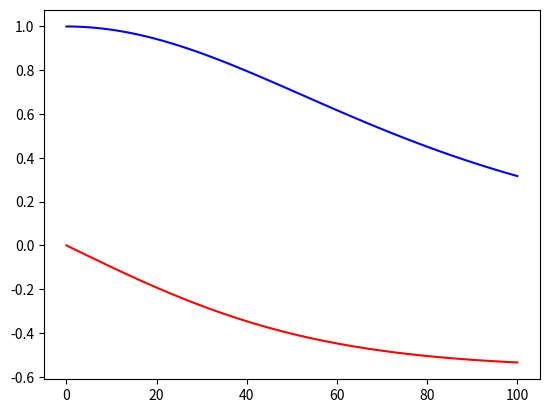
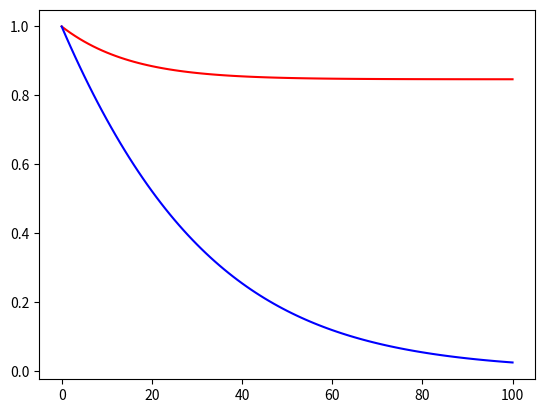

Python code for these plots, in order:
import numpy as np
from numpy import random
import matplotlib.pyplot as plt
from matplotlib import cm
from mpl_toolkits.mplot3d import Axes3D

def make_grid(xmin=-5,xmax=5,ymin=-5,ymax=5,step=20,data=None):
    """ Cree une grille sous forme de matrice 2d de la liste des points
    :return: une matrice 2d contenant les points de la grille, la liste x, la liste y
    """
    if data is not None:
        xmax,xmin,ymax,ymin = np.max(data[:,0]),np.min(data[:,0]),\
                              np.max(data[:,1]),np.min(data[:,1])
    x,y = np.meshgrid(np.arange(xmin,xmax,(xmax-xmin)*1./step),
                      np.arange(ymin,ymax,(ymax-ymin)*1./step))
    grid=np.c_[x.ravel(),y.ravel()]
    return grid, x, y

def load_usps(filename):
    with open(filename,"r") as f:
        f.readline()
        data =[ [float(x) for x in l.split()] for l in f if len(l.split())>2]
    tmp = np.array(data)
    return tmp[:,1:],tmp[:,0].astype(int)


def optimise(fonc,dfonc,xinit, eps,max_iter):
    """ Implémentation de l'algorithme de descente de gradient
    fonc -> la fonction à optimiser.
    dfonc -> le gradient de cette fonction
    xinit -> le point initial
    eps -> Le pas de gradient 
    max_iter -> Le nombre d'itérations.
    return : triplet (x_histo,f_histo,grad_histo) respectivement la liste des points xt, f(xt), gradient(f(xt)) 
    """
    
    
    
    X = [xinit]
    fX = [fonc(xinit)]
    dfX = [dfonc(xinit)]
    for i in range(max_iter):
        xinit = xinit - eps*dfonc(xinit)
        X.append(xinit)
        fX.append(fonc(xinit))
        dfX.append(dfonc(xinit))
    
    return np.array(X),np.array(fX),np.array(dfX)


def xcosx(x):
    return x*np.cos(x)

def dxcosx(x):
    return np.cos(x) - x*np.sin(x)

def logx(x):
    return -np.log(x) + x**2

def dlogx(x):
    return (-1/x) + 2*x

def rosenBrock(x1,x2):
    return 100*(x2-x1**2)**2 +(1 - x1)**2

def drosenBrock(x1,x2):
    
    return -400*x1*(x2-x1**2)-2*(1-x1),200*(x2-x1**2)


"""           AFFICHAGES             """

def affiche1(fonc,dfonc,xinit,eps,max_iter):
    """Affiche en fonction du nombre d'itérations les valeurs de fX et du gradient de f."""
    
    absi = [i for i in range(max_iter+1)]
    X,fX,dfX = optimise(fonc,dfonc,xinit,eps,max_iter)
    plt.plot(absi,fX,'r',absi,dfX,'b')
    plt.show()
    
    
    
affiche1(xcosx,dxcosx,0,0.01,100)
affiche1(logx,dlogx,1,0.01,100)
"""
#mafonction = ... 
grid,xx,yy = make_grid(-1,3,-1,3,20)
plt.figure()
plt.contourf(xx,yy,mafonction(grid).reshape(xx.shape))



fig = plt.figure()
ax = fig.gca(projection='3d')
surf = ax.plot_surface(xx, yy, mafonction(grid).reshape(xx.shape),rstride=1,cstride=1,\
	  cmap=cm.gist_rainbow, linewidth=0, antialiased=False)
fig.colorbar(surf)
plt.show()
"""
